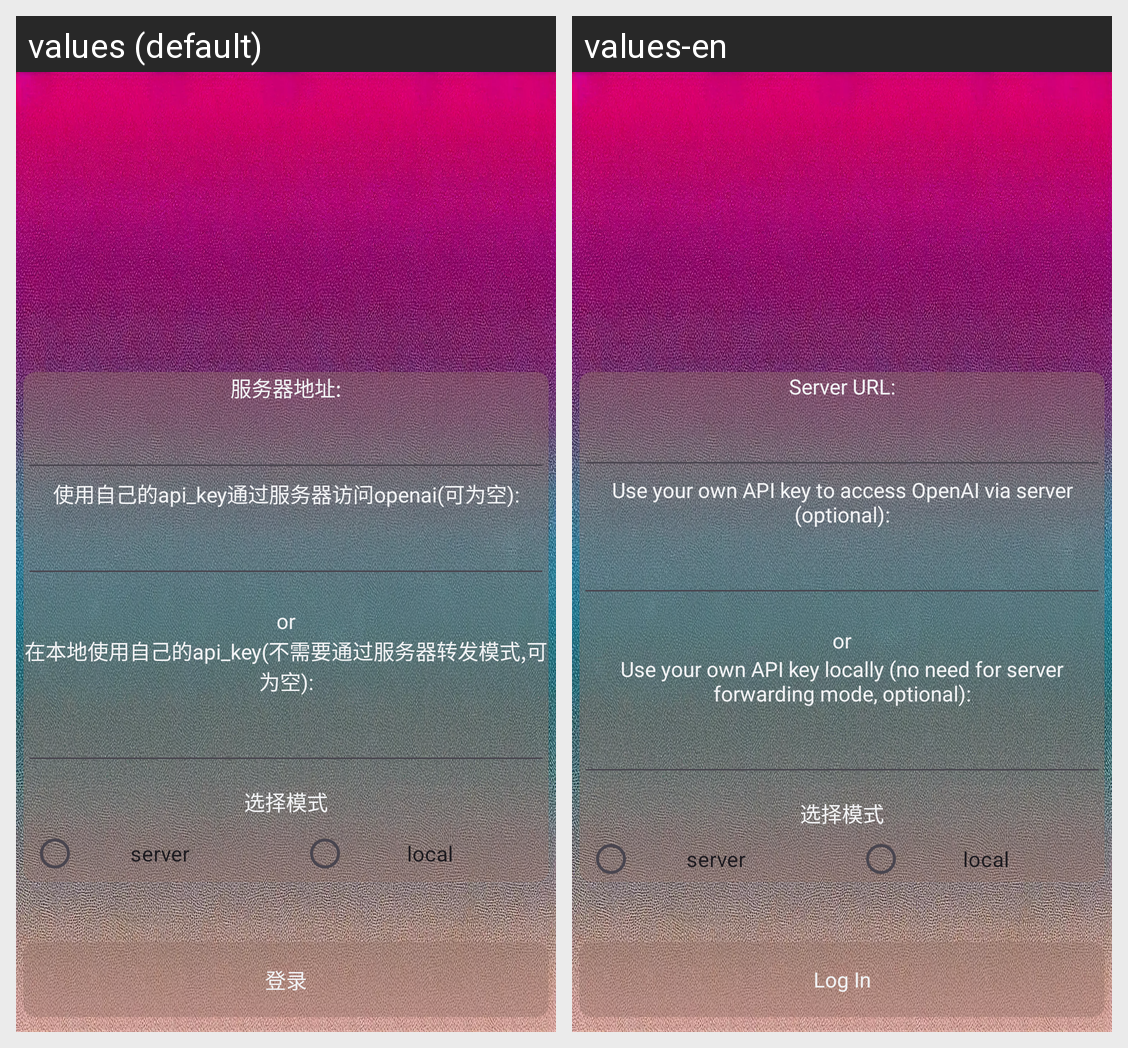

The same Android screen rendered under two of its app's locales, left to right. List the strings drawn on it with the default value and each locale's translation.
Android screen res/layout/activity_main.xml rendered under 2 locales, left to right: values (default), values-en. Device: Nexus 5 (rendered at 1080×1920; each locale shown at half size, 540×960, under a caption strip naming it); theme Theme.OpenAiClient.
Strings drawn on this screen, with the default value and each locale's value (text and hints the layout hard-codes, and strings that could not be matched under every locale, appear in the picture but are not listed):

server_url
  values: 服务器地址:
  values-en: Server URL:

server_mode_api_key
  values: 使用自己的api_key通过服务器访问openai(可为空):
  values-en: Use your own API key to access OpenAI via server (optional):

or
  values: or
  values-en: or

local_mode_api_key
  values: 在本地使用自己的api_key(不需要通过服务器转发模式,可为空):
  values-en: Use your own API key locally (no need for server forwarding mode, optional):

server
  values: server
  values-en: server

local
  values: local
  values-en: local

log_in
  values: 登录
  values-en: Log In
